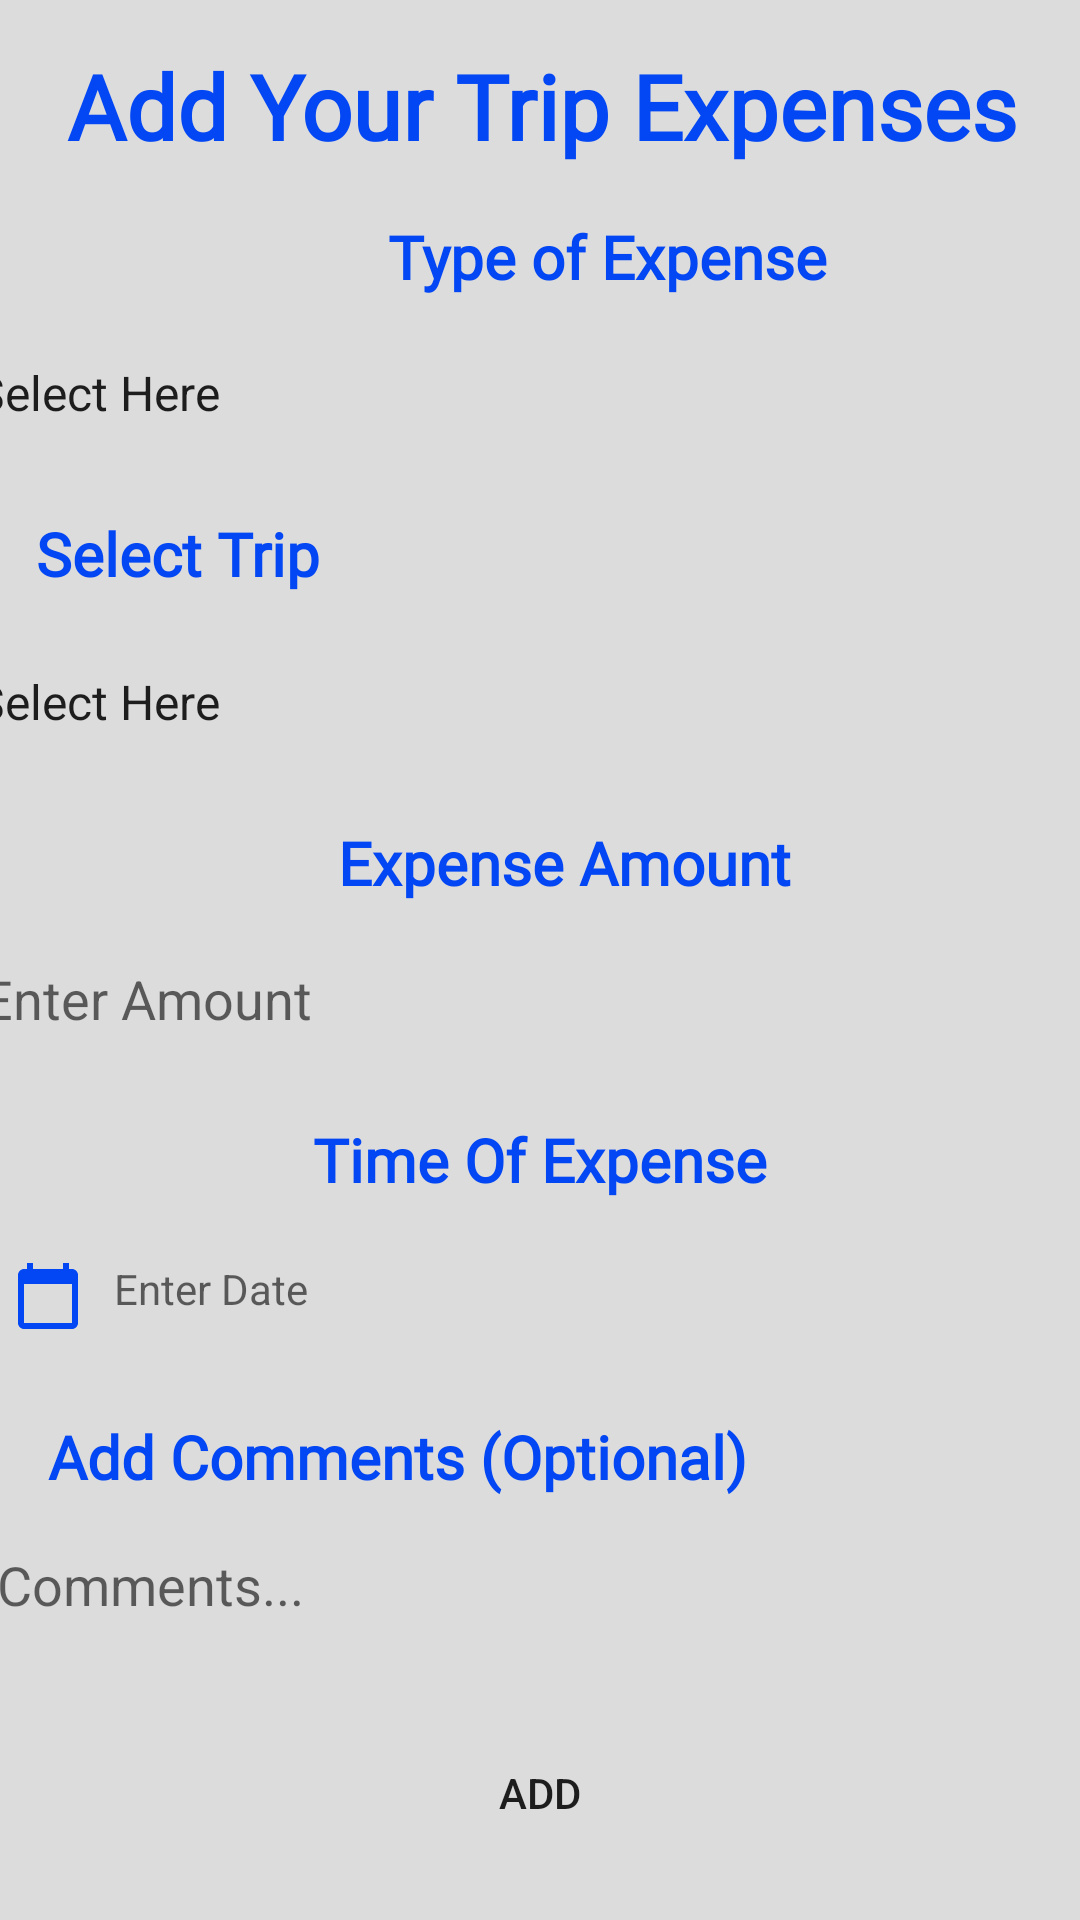

Android layout source for this screen:
<!-- AndroidManifest.xml: application theme Theme.ExpenseManagement -->
<!-- res/layout/addexpense.xml -->
<?xml version="1.0" encoding="utf-8"?>
<androidx.constraintlayout.widget.ConstraintLayout xmlns:android="http://schemas.android.com/apk/res/android"
    xmlns:app="http://schemas.android.com/apk/res-auto"
    xmlns:tools="http://schemas.android.com/tools"
    android:id="@+id/addexp"
    android:layout_width="match_parent"
    android:layout_height="match_parent"
    android:background="@color/gray"
    android:orientation="vertical">


    <TextView
        android:id="@+id/textView"
        android:layout_width="407dp"
        android:layout_height="64dp"
        android:background="@drawable/roundedcorner"
        android:fontFamily="@font/cormorant_sc_light"
        android:paddingTop="15dp"
        android:text="Add Your Trip Expenses"
        android:textAlignment="center"
        android:textColor="@color/blue"
        android:textSize="30sp"
        android:textStyle="bold"
        app:layout_constraintEnd_toEndOf="parent"
        app:layout_constraintStart_toStartOf="parent"
        app:layout_constraintTop_toTopOf="parent" />

    <TextView
        android:id="@+id/textView2"
        android:layout_width="405dp"
        android:layout_height="wrap_content"
        android:layout_marginTop="8dp"
        android:fontFamily="@font/cormorant_sc_light"
        android:text="Type of Expense"
        android:textAlignment="center"
        android:textColor="@color/blue"
        android:textSize="20sp"
        android:textStyle="bold"
        app:layout_constraintEnd_toEndOf="parent"
        app:layout_constraintHorizontal_bias="0.0"
        app:layout_constraintStart_toStartOf="parent"
        app:layout_constraintTop_toBottomOf="@+id/textView" />

    <Spinner
        android:id="@+id/expenseType"
        android:layout_width="393dp"
        android:layout_height="64dp"
        android:background="@drawable/roundedcorner"
        android:entries="@array/expenses"
        android:spinnerMode="dialog"
        app:layout_constraintEnd_toEndOf="parent"
        app:layout_constraintStart_toStartOf="parent"
        app:layout_constraintTop_toBottomOf="@+id/textView2" />

    <TextView
        android:id="@+id/textView7"
        android:layout_width="wrap_content"
        android:layout_height="wrap_content"
        android:layout_marginTop="8dp"
        android:fontFamily="@font/cormorant_sc_light"
        android:text="Select Trip"
        android:textColor="@color/blue"
        android:textSize="20sp"
        android:textStyle="bold"
        app:layout_constraintEnd_toEndOf="parent"
        app:layout_constraintHorizontal_bias="0.045"
        app:layout_constraintStart_toStartOf="parent"
        app:layout_constraintTop_toBottomOf="@+id/expenseType" />

    <TextView
        android:id="@+id/textView8"
        android:layout_width="405dp"
        android:layout_height="wrap_content"
        android:layout_marginTop="8dp"
        android:fontFamily="@font/cormorant_sc_light"
        android:text="Expense Amount"
        android:textAlignment="center"
        android:textColor="@color/blue"
        android:textSize="20sp"
        android:textStyle="bold"
        app:layout_constraintEnd_toEndOf="parent"
        app:layout_constraintHorizontal_bias="0.333"
        app:layout_constraintStart_toStartOf="parent"
        app:layout_constraintTop_toBottomOf="@+id/userTrips" />

    <EditText
        android:id="@+id/amount"
        android:layout_width="393dp"
        android:layout_height="64dp"
        android:background="@drawable/roundedcorner"
        android:ems="10"
        android:hint="Enter Amount"
        android:inputType="numberDecimal"
        android:paddingLeft="10sp"
        app:layout_constraintEnd_toEndOf="parent"
        app:layout_constraintStart_toStartOf="parent"
        app:layout_constraintTop_toBottomOf="@+id/textView8" />

    <TextView
        android:id="@+id/textView9"
        android:layout_width="358dp"
        android:layout_height="wrap_content"
        android:layout_marginTop="8dp"
        android:fontFamily="@font/cormorant_sc_light"
        android:text="Time Of Expense"
        android:textAlignment="center"
        android:textColor="@color/blue"
        android:textSize="20sp"
        android:textStyle="bold"
        app:layout_constraintEnd_toEndOf="parent"
        app:layout_constraintHorizontal_bias="0.49"
        app:layout_constraintStart_toStartOf="parent"
        app:layout_constraintTop_toBottomOf="@+id/amount" />

    <TextView
        android:id="@+id/expenseDate"
        android:layout_width="393dp"
        android:layout_height="64dp"
        android:background="@drawable/roundedcorner"
        android:drawableLeft="@drawable/ic_baseline_calendar_today_24"
        android:drawablePadding="10sp"
        android:hint="Enter Date"
        android:onClick="showDatePickerDialog"
        android:padding="20sp"
        app:layout_constraintEnd_toEndOf="parent"
        app:layout_constraintStart_toStartOf="parent"
        app:layout_constraintTop_toBottomOf="@+id/textView9" />

    <TextView
        android:id="@+id/textView12"
        android:layout_width="wrap_content"
        android:layout_height="wrap_content"
        android:layout_marginTop="8dp"
        android:fontFamily="@font/cormorant_sc_light"
        android:text="Add Comments (Optional)"
        android:textColor="@color/blue"
        android:textSize="20sp"
        android:textStyle="bold"
        app:layout_constraintEnd_toEndOf="parent"
        app:layout_constraintHorizontal_bias="0.127"
        app:layout_constraintStart_toStartOf="parent"
        app:layout_constraintTop_toBottomOf="@+id/expenseDate" />

    <EditText
        android:id="@+id/comments"
        android:layout_width="393dp"
        android:layout_height="64dp"
        android:background="@drawable/roundedcorner"
        android:ems="10"
        android:gravity="start|top"
        android:hint="Comments..."
        android:inputType="textMultiLine"
        android:paddingLeft="15sp"
        android:paddingTop="17sp"
        app:layout_constraintEnd_toEndOf="parent"
        app:layout_constraintStart_toStartOf="parent"
        app:layout_constraintTop_toBottomOf="@+id/textView12" />

    <Button
        android:id="@+id/saveExpense"
        android:layout_width="135dp"
        android:layout_height="49dp"
        android:layout_marginTop="10dp"
        android:background="@drawable/roundedcorner"
        android:text="Add"
        app:layout_constraintBottom_toBottomOf="parent"
        app:layout_constraintEnd_toEndOf="parent"
        app:layout_constraintStart_toStartOf="parent"
        app:layout_constraintTop_toBottomOf="@+id/comments"
        app:layout_constraintVertical_bias="0.0" />

    <Spinner
        android:id="@+id/userTrips"
        android:layout_width="393dp"
        android:layout_height="64dp"
        android:layout_marginTop="4dp"
        android:background="@drawable/roundedcorner"
        android:entries="@array/trips"
        android:spinnerMode="dialog"
        app:layout_constraintEnd_toEndOf="parent"
        app:layout_constraintStart_toStartOf="parent"
        app:layout_constraintTop_toBottomOf="@+id/textView7" />

</androidx.constraintlayout.widget.ConstraintLayout>
<!-- resources referenced by this layout -->
<resources>
  <string-array name="expenses">
          <item>Select Here</item>
          <item>Transportation</item>
          <item>Food</item>
          <item>Drink</item>
          <item>Restaurants</item>
          <item>Entertainment</item>
          <item>Accommodation</item>
          <item>Snacks</item>
          <item>Miscellaneous</item>
          <item>Coffee</item>
          <item>Ice</item>
          <item>Showers</item>
          <item>Water</item>
          <item>Others</item>
      </string-array>
  <string-array name="trips">
          <item>Select Here</item>
      </string-array>
  <color name="blue">#0347F4</color>
  <color name="gray">#DDDCDC</color>
  <!-- drawable ic_baseline_calendar_today_24 (drawable) -->
  <vector android:height="24dp" android:tint="@color/blue"
      android:viewportHeight="24" android:viewportWidth="24"
      android:width="24dp" xmlns:android="http://schemas.android.com/apk/res/android">
      <path android:fillColor="@android:color/white" android:pathData="M20,3h-1L19,1h-2v2L7,3L7,1L5,1v2L4,3c-1.1,0 -2,0.9 -2,2v16c0,1.1 0.9,2 2,2h16c1.1,0 2,-0.9 2,-2L22,5c0,-1.1 -0.9,-2 -2,-2zM20,21L4,21L4,8h16v13z"/>
  </vector>
  <style name="Theme.ExpenseManagement" parent="Theme.MaterialComponents.Light.DarkActionBar">
          
          <item name="colorPrimary">@color/blue</item>
          <item name="colorPrimaryVariant">@color/blue3</item>
          <item name="colorOnPrimary">@color/white </item>
          
          <item name="colorSecondary">@color/teal_200</item>
          <item name="colorSecondaryVariant">@color/teal_700</item>
          <item name="colorOnSecondary">@color/black</item>
          
          <item name="android:statusBarColor" tools:targetApi="l">?attr/colorPrimaryVariant</item>
          
  
      </style>
  <color name="blue3">#6A9ED6</color>
  <color name="white">#FFFFFFFF</color>
  <color name="teal_200">#FF03DAC5</color>
  <color name="teal_700">#FF018786</color>
  <color name="black">#FF000000</color>
</resources>
